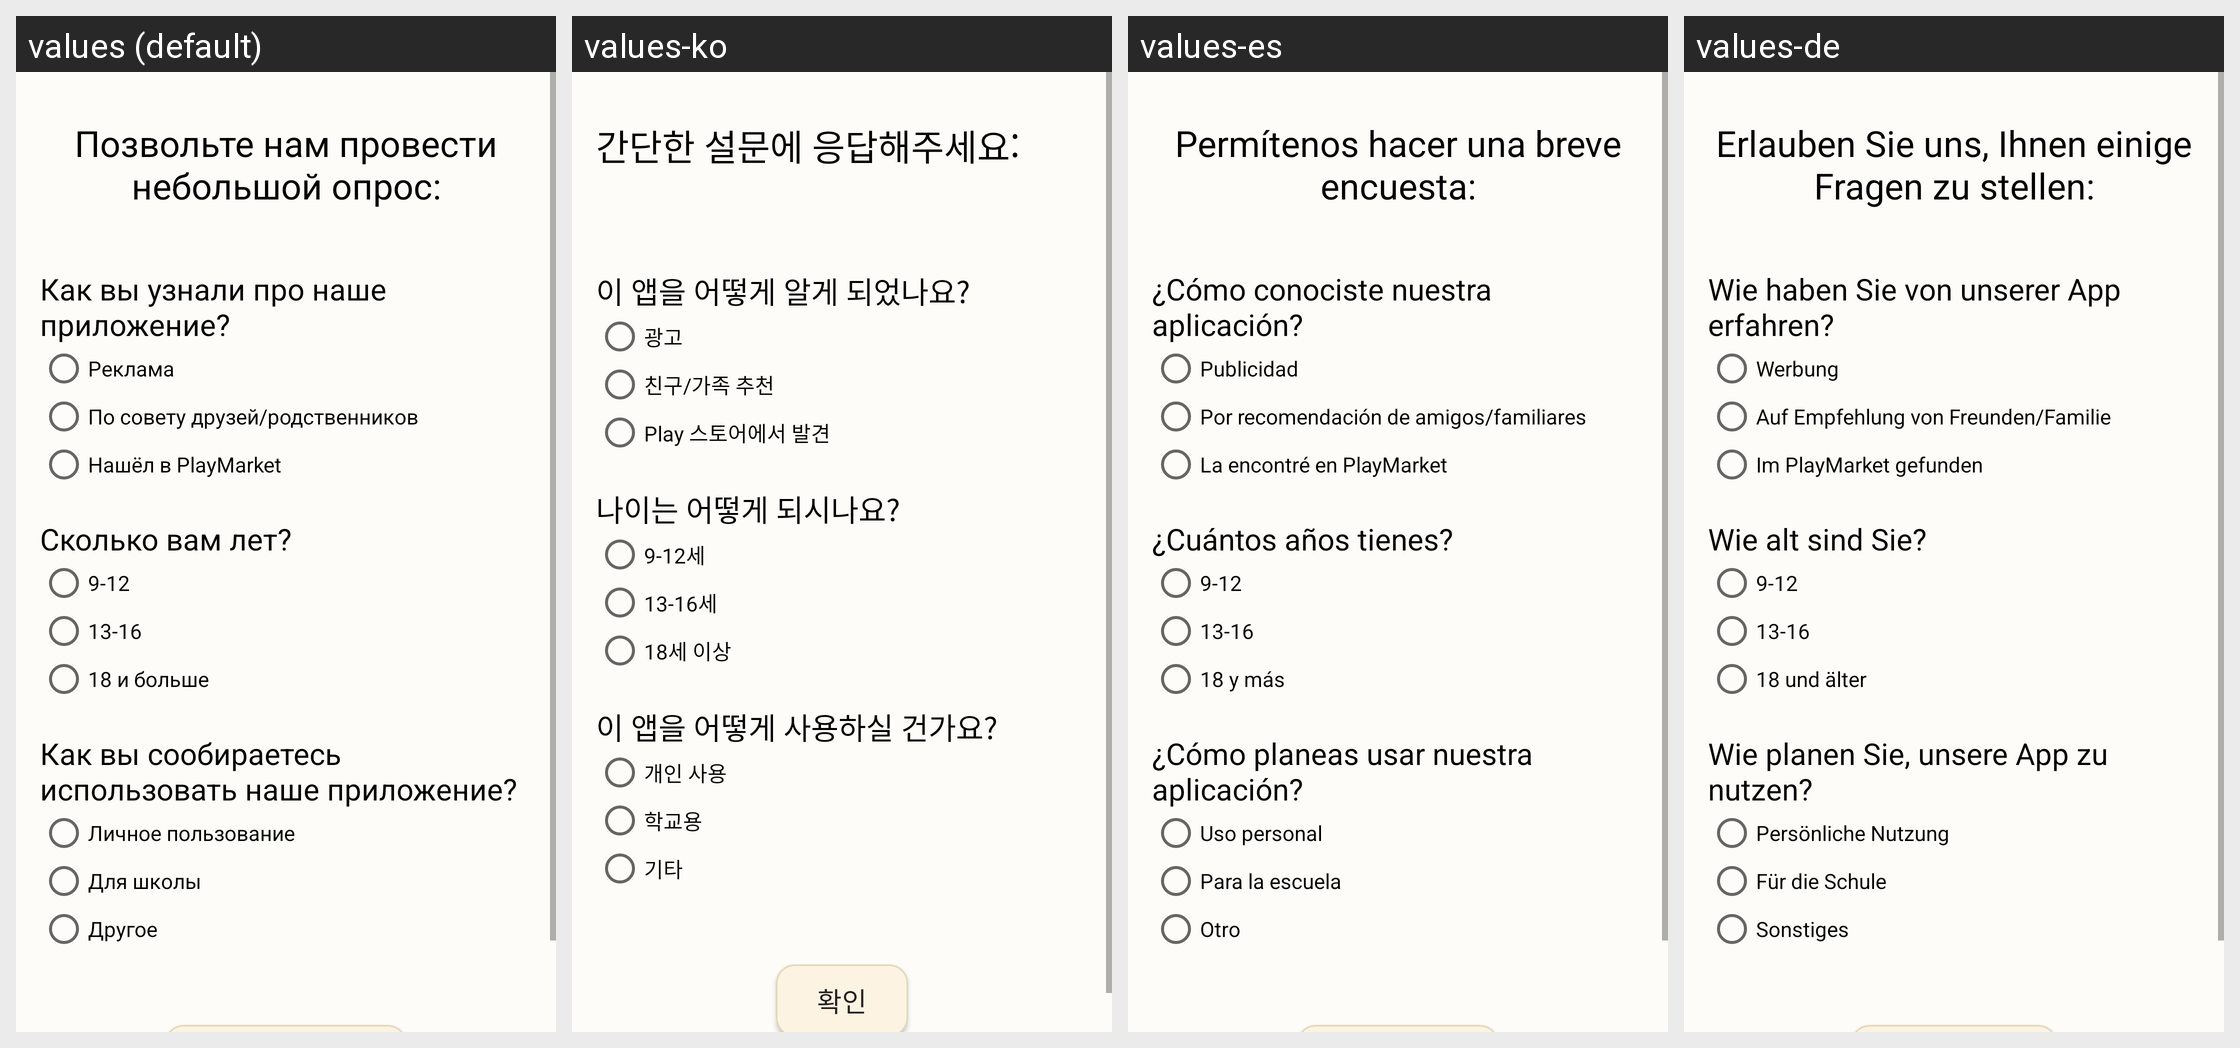

The Android screen above is rendered under several locales of the same app. Produce the string resources it draws, with the default and per-locale values.
Android screen res/layout/activity_syrvey.xml rendered under 4 locales, left to right: values (default), values-ko, values-es, values-de. Device: Nexus 5 (rendered at 1080×1920; each locale shown at half size, 540×960, under a caption strip naming it); theme MyTheme.
Other locales in the repository, not shown: values-ar, values-en, values-ja, values-ru, values-zh.
Strings drawn on this screen, with the default value and each locale's value (text and hints the layout hard-codes, and strings that could not be matched under every locale, appear in the picture but are not listed):

welcome_text
  values: Позвольте нам провести небольшой опрос:
  values-ko: 간단한 설문에 응답해주세요:
  values-es: Permítenos hacer una breve encuesta:
  values-de: Erlauben Sie uns, Ihnen einige Fragen zu stellen:

question1_text
  values: Как вы узнали про наше приложение?
  values-ko: 이 앱을 어떻게 알게 되었나요?
  values-es: ¿Cómo conociste nuestra aplicación?
  values-de: Wie haben Sie von unserer App erfahren?

answer1_option1_text
  values: Реклама
  values-ko: 광고
  values-es: Publicidad
  values-de: Werbung

answer1_option2_text
  values: По совету друзей/родственников
  values-ko: 친구/가족 추천
  values-es: Por recomendación de amigos/familiares
  values-de: Auf Empfehlung von Freunden/Familie

answer1_option3_text
  values: Нашёл в PlayMarket
  values-ko: Play 스토어에서 발견
  values-es: La encontré en PlayMarket
  values-de: Im PlayMarket gefunden

question2_text
  values: Сколько вам лет?
  values-ko: 나이는 어떻게 되시나요?
  values-es: ¿Cuántos años tienes?
  values-de: Wie alt sind Sie?

answer2_option1_text
  values: 9-12
  values-ko: 9-12세
  values-es: 9-12
  values-de: 9-12

answer2_option2_text
  values: 13-16
  values-ko: 13-16세
  values-es: 13-16
  values-de: 13-16

answer2_option3_text
  values: 18 и больше
  values-ko: 18세 이상
  values-es: 18 y más
  values-de: 18 und älter

question3_text
  values: Как вы сообираетесь использовать наше приложение?
  values-ko: 이 앱을 어떻게 사용하실 건가요?
  values-es: ¿Cómo planeas usar nuestra aplicación?
  values-de: Wie planen Sie, unsere App zu nutzen?

answer3_option1_text
  values: Личное пользование
  values-ko: 개인 사용
  values-es: Uso personal
  values-de: Persönliche Nutzung

answer3_option2_text
  values: Для школы
  values-ko: 학교용
  values-es: Para la escuela
  values-de: Für die Schule

answer3_option3_text
  values: Другое
  values-ko: 기타
  values-es: Otro
  values-de: Sonstiges
